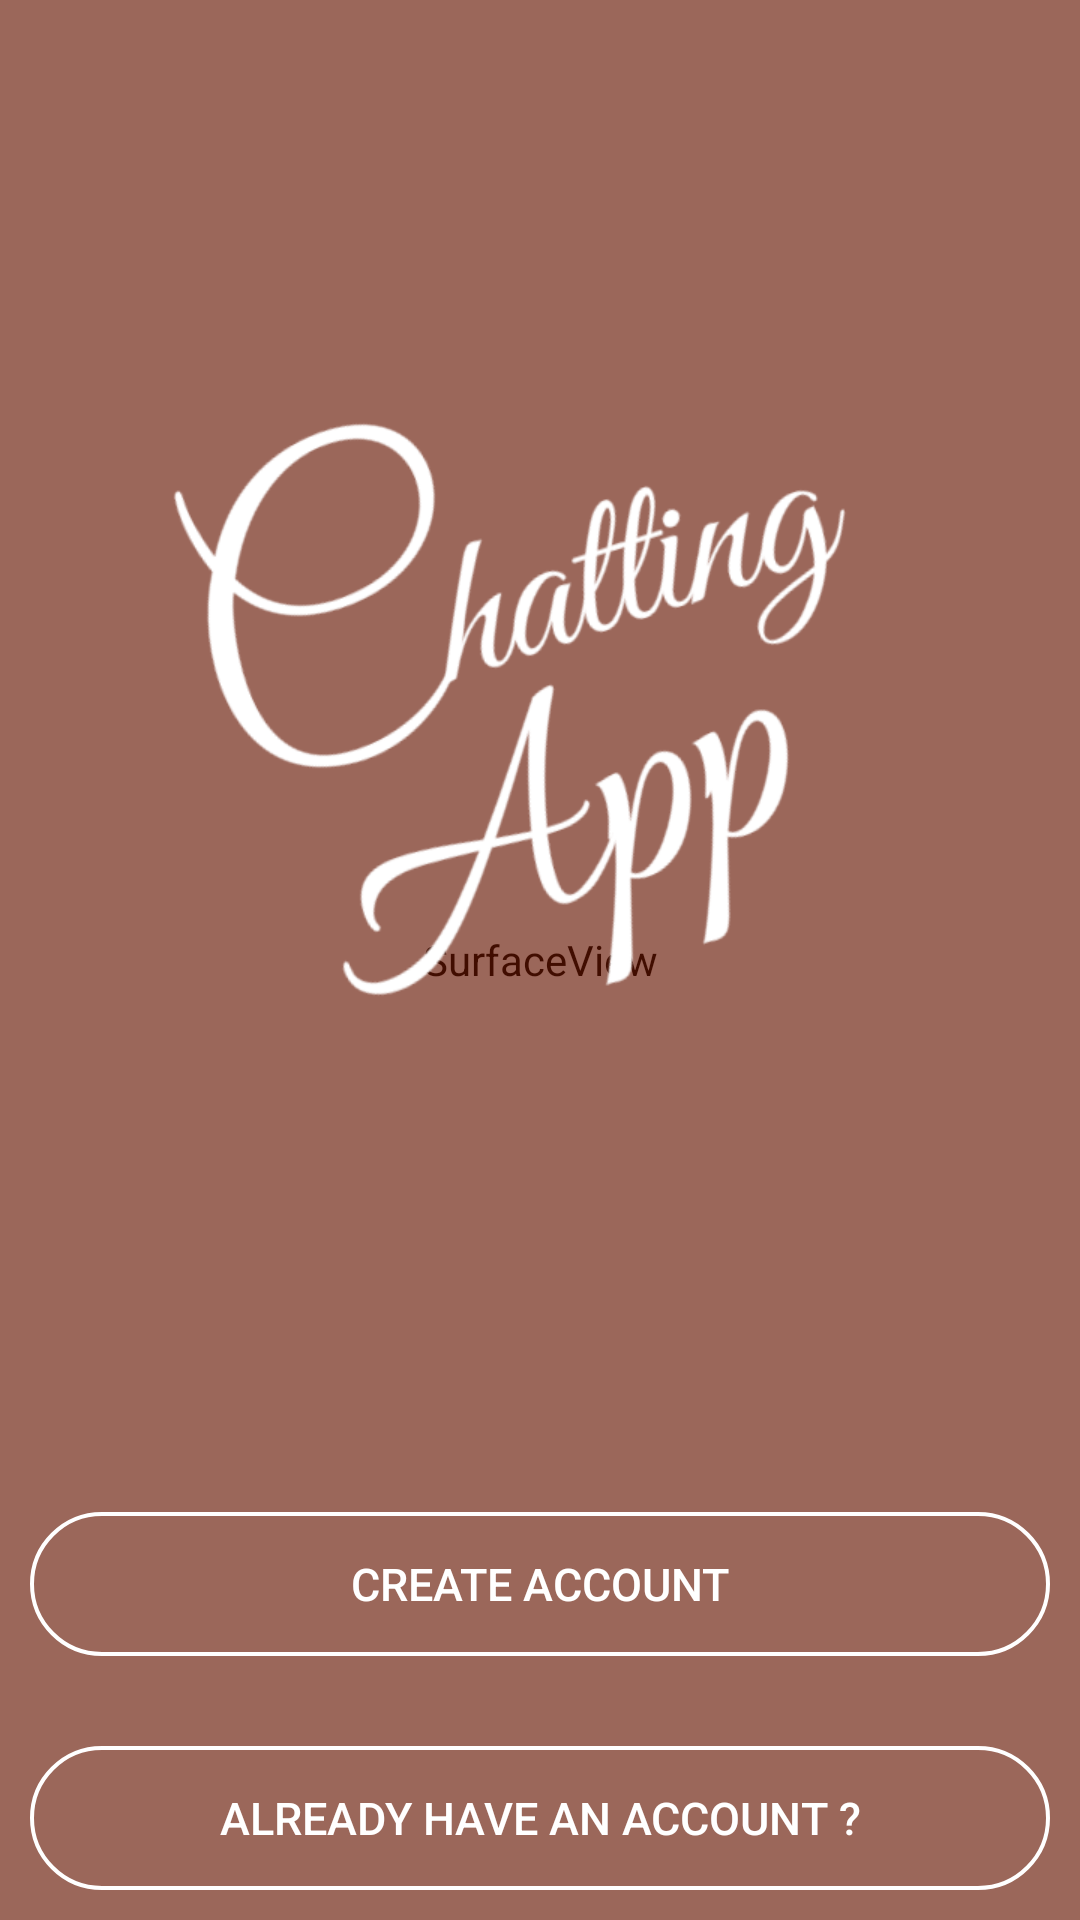

Reconstruct the res/layout file that produces this screen, plus the resources it refers to.
<!-- AndroidManifest.xml: application theme AppTheme -->
<!-- res/layout/activity_start.xml -->
<?xml version="1.0" encoding="utf-8"?>
<RelativeLayout xmlns:android="http://schemas.android.com/apk/res/android"
    xmlns:app="http://schemas.android.com/apk/res-auto"
    xmlns:tools="http://schemas.android.com/tools"
    android:layout_width="match_parent"
    android:layout_height="match_parent"
    tools:context=".StartActivity" >

    <SurfaceView
        android:id="@+id/surfaceView_playing_video"
        android:layout_width="match_parent"
        android:layout_height="match_parent" />

    <ImageView
        android:layout_width="match_parent"
        android:layout_height="match_parent"
        android:background="#4bdd2c00"/>

    <ImageView
        android:layout_width="400dp"
        android:layout_height="400dp"
        android:src="@drawable/chatting_app_logo"
        android:layout_alignParentTop="true"
        android:layout_marginTop="20dp"
        android:layout_centerHorizontal="true" />

    <Button
        android:layout_width="match_parent"
        android:layout_height="wrap_content"
        android:background="@drawable/white_border_btn"
        android:text="Create Account"
        android:textColor="#ffffff"
        android:textSize="15sp"
        android:id="@+id/btnReg"
        android:layout_above="@+id/btnLoginStartActivity"
        android:layout_marginBottom="20dp"
        android:layout_marginLeft="10dp"
        android:layout_marginRight="10dp" />

    <Button
        android:layout_width="match_parent"
        android:layout_height="wrap_content"
        android:layout_alignParentBottom="true"
        android:background="@drawable/white_border_btn"
        android:text="Already Have an Account ?"
        android:textColor="#ffffff"
        android:layout_margin="10dp"
        android:textSize="15sp"
        android:id="@+id/btnLoginStartActivity" />

</RelativeLayout>
<!-- resources referenced by this layout -->
<resources>
  <!-- drawable chatting_app_logo: png bitmap (drawable, 48186 bytes) -->
  <!-- drawable white_border_btn (drawable) -->
  <?xml version="1.0" encoding="utf-8"?>
  <shape xmlns:android="http://schemas.android.com/apk/res/android"
      android:shape="rectangle">
      <gradient android:startColor="#00ffffff"
          android:endColor="#0000ff00"
          android:angle="270" />
      <corners android:radius="28dp" />
      <stroke android:width="4px" android:color="#ffffff" />
  </shape>
  <style name="AppTheme" parent="Theme.AppCompat.Light.NoActionBar">
          
          <item name="colorPrimary">@color/colorPrimary</item>
          <item name="colorPrimaryDark">@color/colorPrimaryDark</item>
          <item name="colorAccent">@color/colorAccent</item>
      </style>
  <color name="colorPrimary">#000000</color>
  <color name="colorPrimaryDark">#000000</color>
  <color name="colorAccent">#ffffff</color>
</resources>
